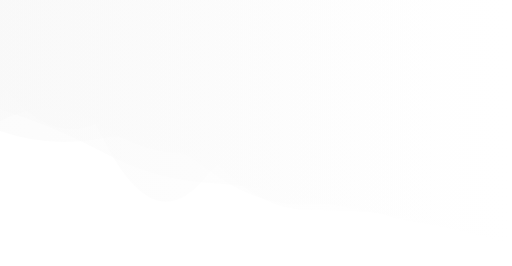
t = 0.00 s
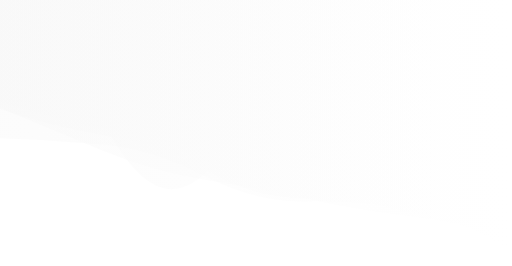
t = 1.67 s
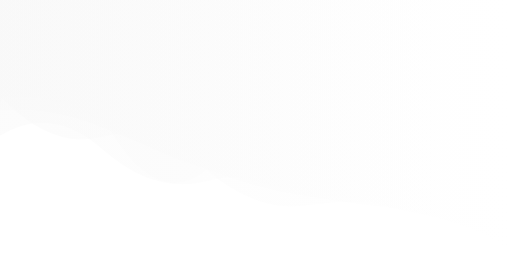
t = 3.33 s
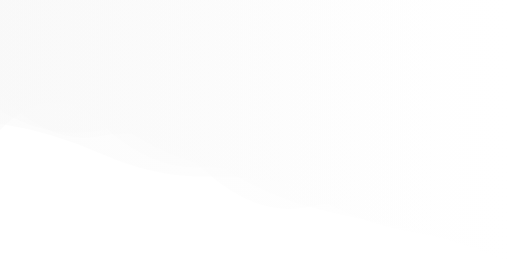
t = 5.00 s
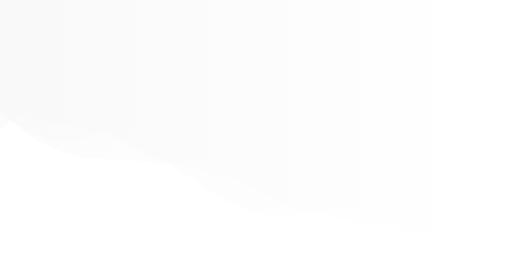
t = 6.67 s
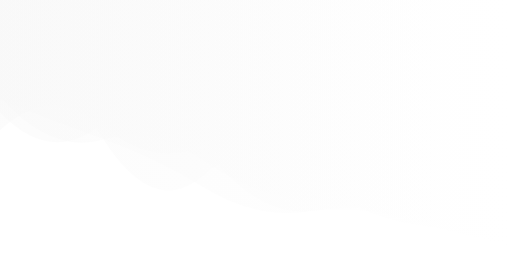
t = 8.34 s

The animated SVG that drew these frames (rendered in a browser with its animation timeline set to each time). Animation: 5 SMIL elements (animate=5); one cycle of 10.00 s, repeats indefinitely.

<?xml version="1.0" encoding="utf-8"?>
<svg xmlns="http://www.w3.org/2000/svg" xmlns:xlink="http://www.w3.org/1999/xlink" style="margin: auto; background: none; display: block; z-index: 1; position: relative; shape-rendering: auto;" preserveAspectRatio="xMidYMid" viewBox="0 0 2560 1329">
<g transform="translate(1280,664.5) scale(-1,1) translate(-1280,-664.5)"><linearGradient id="lg-0.8655070046054796" x1="0" x2="1" y1="0" y2="0">
  <stop stop-color="#ffffff" offset="0"></stop>
  <stop stop-color="#f8f8f8" offset="1"></stop>
</linearGradient><path d="" fill="url(#lg-0.8655070046054796)" opacity="0.45999999999999996">
  <animate attributeName="d" dur="10s" repeatCount="indefinite" keyTimes="0;0.333;0.667;1" calcMode="spline" keySplines="0.5 0 0.5 1;0.5 0 0.5 1;0.5 0 0.5 1" begin="0s" values="M0 0L 0 1143.8064397489554Q 256 1096.2548272291801  512 1073.9074562769413T 1024 1049.5970758089372T 1536 753.0449460694847T 2048 602.9105436960191T 2560 411.9873454567196L 2560 0 Z;M0 0L 0 1210.849015972025Q 256 1037.5060944789807  512 1005.5503055657591T 1024 908.4635829749698T 1536 907.2390781872812T 2048 745.7091436616021T 2560 678.1086722538636L 2560 0 Z;M0 0L 0 1071.9239634297533Q 256 1048.1371687559608  512 1016.1218385771633T 1024 952.0637510975824T 1536 857.6670619774761T 2048 794.6177950890976T 2560 557.8814901336499L 2560 0 Z;M0 0L 0 1143.8064397489554Q 256 1096.2548272291801  512 1073.9074562769413T 1024 1049.5970758089372T 1536 753.0449460694847T 2048 602.9105436960191T 2560 411.9873454567196L 2560 0 Z"></animate>
</path><path d="" fill="url(#lg-0.8655070046054796)" opacity="0.45999999999999996">
  <animate attributeName="d" dur="10s" repeatCount="indefinite" keyTimes="0;0.333;0.667;1" calcMode="spline" keySplines="0.5 0 0.5 1;0.5 0 0.5 1;0.5 0 0.5 1" begin="-2s" values="M0 0L 0 1155.6863620601716Q 256 1127.5512901268642  512 1080.7581433881833T 1024 1055.8587359093885T 1536 741.035049203337T 2048 617.0177701314934T 2560 560.5812774345569L 2560 0 Z;M0 0L 0 1258.986366235966Q 256 1088.280501422985  512 1044.4123614576692T 1024 1007.7183086953175T 1536 880.0014023350325T 2048 724.1920409567273T 2560 695.7770485824433L 2560 0 Z;M0 0L 0 1259.6562156555897Q 256 1072.8750570718908  512 1030.2249264985276T 1024 932.3976697616358T 1536 824.8410886446794T 2048 559.4691268954084T 2560 392.62527133698075L 2560 0 Z;M0 0L 0 1155.6863620601716Q 256 1127.5512901268642  512 1080.7581433881833T 1024 1055.8587359093885T 1536 741.035049203337T 2048 617.0177701314934T 2560 560.5812774345569L 2560 0 Z"></animate>
</path><path d="" fill="url(#lg-0.8655070046054796)" opacity="0.45999999999999996">
  <animate attributeName="d" dur="10s" repeatCount="indefinite" keyTimes="0;0.333;0.667;1" calcMode="spline" keySplines="0.5 0 0.5 1;0.5 0 0.5 1;0.5 0 0.5 1" begin="-4s" values="M0 0L 0 1303.0760143629275Q 256 1191.6671104251816  512 1154.0485321559104T 1024 1070.4056204301826T 1536 760.3023815383573T 2048 662.517923771627T 2560 560.469177855364L 2560 0 Z;M0 0L 0 1224.7692643304129Q 256 1147.8536056036398  512 1109.5060540062948T 1024 822.0403433478522T 1536 891.9191624540505T 2048 693.5862486517867T 2560 493.2698710437385L 2560 0 Z;M0 0L 0 1232.6445507653161Q 256 1096.2793922503697  512 1051.8975650183409T 1024 820.0650396279215T 1536 861.9998950173623T 2048 578.5261234596305T 2560 511.2533671193853L 2560 0 Z;M0 0L 0 1303.0760143629275Q 256 1191.6671104251816  512 1154.0485321559104T 1024 1070.4056204301826T 1536 760.3023815383573T 2048 662.517923771627T 2560 560.469177855364L 2560 0 Z"></animate>
</path><path d="" fill="url(#lg-0.8655070046054796)" opacity="0.45999999999999996">
  <animate attributeName="d" dur="10s" repeatCount="indefinite" keyTimes="0;0.333;0.667;1" calcMode="spline" keySplines="0.5 0 0.5 1;0.5 0 0.5 1;0.5 0 0.5 1" begin="-6s" values="M0 0L 0 1178.1665224413314Q 256 1059.3545681724977  512 1020.87079397713T 1024 1029.0709055495445T 1536 836.0476765120789T 2048 677.6452432116255T 2560 473.93249462980066L 2560 0 Z;M0 0L 0 1259.9598290346562Q 256 1094.239638619458  512 1052.2098391148727T 1024 1069.8821279096837T 1536 944.658823956838T 2048 680.0409649648177T 2560 485.63464184911186L 2560 0 Z;M0 0L 0 1189.5643204204132Q 256 1121.9943278714256  512 1091.9786266280018T 1024 987.7219989499035T 1536 910.0500749003534T 2048 765.6843002752855T 2560 551.4662333739157L 2560 0 Z;M0 0L 0 1178.1665224413314Q 256 1059.3545681724977  512 1020.87079397713T 1024 1029.0709055495445T 1536 836.0476765120789T 2048 677.6452432116255T 2560 473.93249462980066L 2560 0 Z"></animate>
</path><path d="" fill="url(#lg-0.8655070046054796)" opacity="0.45999999999999996">
  <animate attributeName="d" dur="10s" repeatCount="indefinite" keyTimes="0;0.333;0.667;1" calcMode="spline" keySplines="0.5 0 0.5 1;0.5 0 0.5 1;0.5 0 0.5 1" begin="-8s" values="M0 0L 0 1230.3211566024752Q 256 1028.2275468050404  512 1003.4133975379784T 1024 991.532224766916T 1536 848.3690971577918T 2048 643.3968392551488T 2560 506.99599633919536L 2560 0 Z;M0 0L 0 1324.1342086924292Q 256 1199.8011504908911  512 1158.7267067711932T 1024 961.425462011469T 1536 833.7507285203002T 2048 625.8671650497115T 2560 651.007257725079L 2560 0 Z;M0 0L 0 1185.8633769175174Q 256 1138.7821672615005  512 1098.595208596399T 1024 832.8173732340892T 1536 725.2046580130686T 2048 629.7333244752696T 2560 650.2911669696093L 2560 0 Z;M0 0L 0 1230.3211566024752Q 256 1028.2275468050404  512 1003.4133975379784T 1024 991.532224766916T 1536 848.3690971577918T 2048 643.3968392551488T 2560 506.99599633919536L 2560 0 Z"></animate>
</path></g>
</svg>
